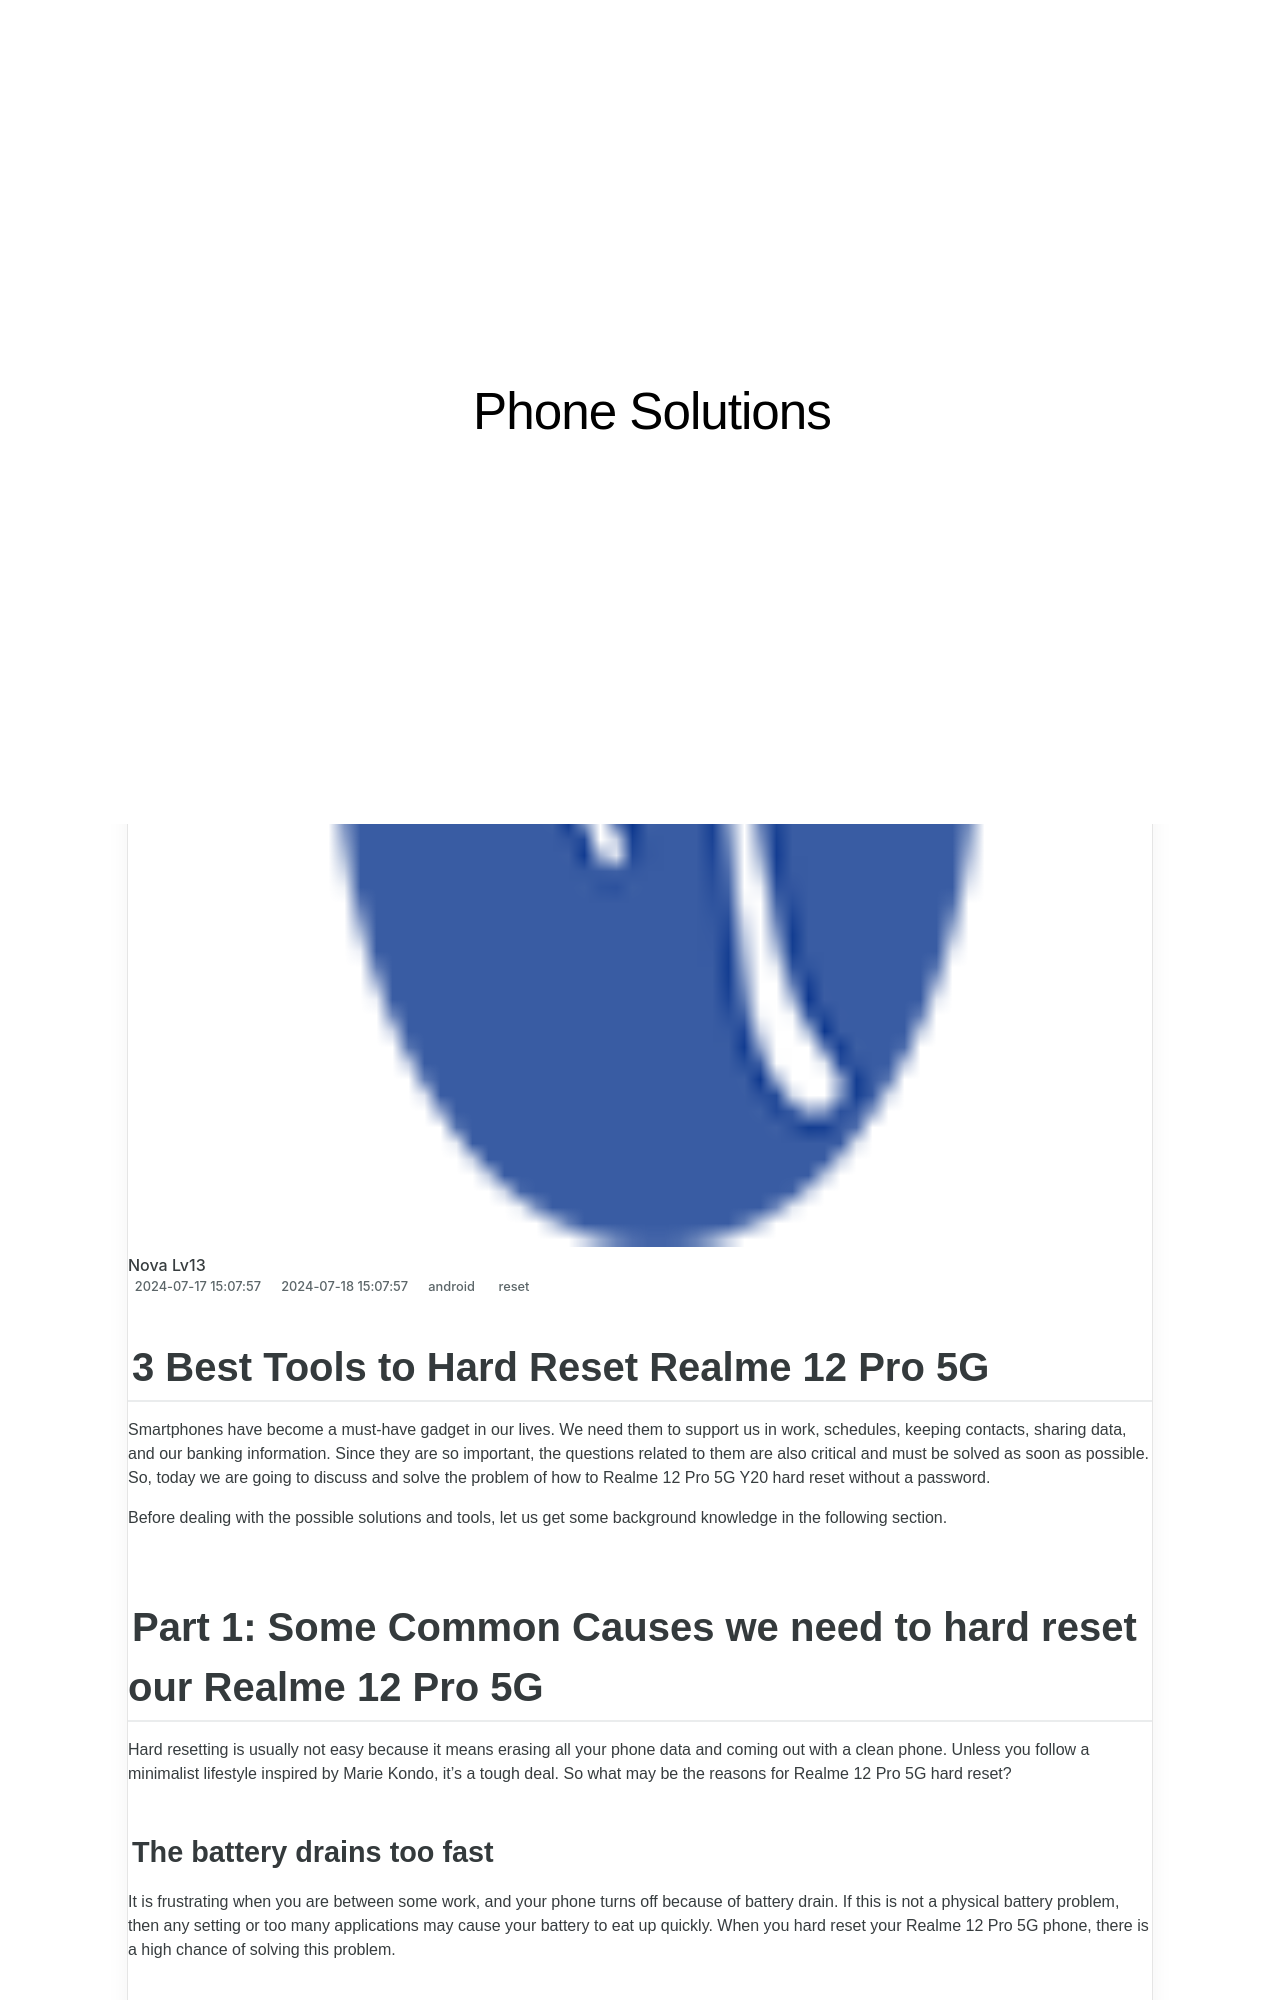

repository: techidaily/site-phone-solutions · page: 3-best-tools-to-hard-reset-realme-12-pro-5g-drfone-by-drfone-reset-android-reset-android/index.html · generator: jekyll

---
title: 3 Best Tools to Hard Reset Realme 12 Pro 5G | Dr.fone
date: 2024-07-17T15:07:57.358Z
updated: 2024-07-18T15:07:57.358Z
tags: 
  - reset
categories:
  - android
description: This article describes 3 Best Tools to Hard Reset Realme 12 Pro 5G
excerpt: This article describes 3 Best Tools to Hard Reset Realme 12 Pro 5G
keywords: soft reset,hard reset,Realme 12 Pro 5G factory reset,Realme 12 Pro 5G hard reset,factory reset,Realme 12 Pro 5G soft reset
thumbnail: https://thmb.techidaily.com/078ec5c6b19df307c3d053f03815c7d21ecece8ed3226ebe1d118a70909568e6.jpg
---

## 3 Best Tools to Hard Reset Realme 12 Pro 5G

Smartphones have become a must-have gadget in our lives. We need them to support us in work, schedules, keeping contacts, sharing data, and our banking information. Since they are so important, the questions related to them are also critical and must be solved as soon as possible. So, today we are going to discuss and solve the problem of how to Realme 12 Pro 5G Y20 hard reset without a password.

Before dealing with the possible solutions and tools, let us get some background knowledge in the following section.

## Part 1: Some Common Causes we need to hard reset our Realme 12 Pro 5G

Hard resetting is usually not easy because it means erasing all your phone data and coming out with a clean phone. Unless you follow a minimalist lifestyle inspired by Marie Kondo, it's a tough deal. So what may be the reasons for Realme 12 Pro 5G hard reset?
